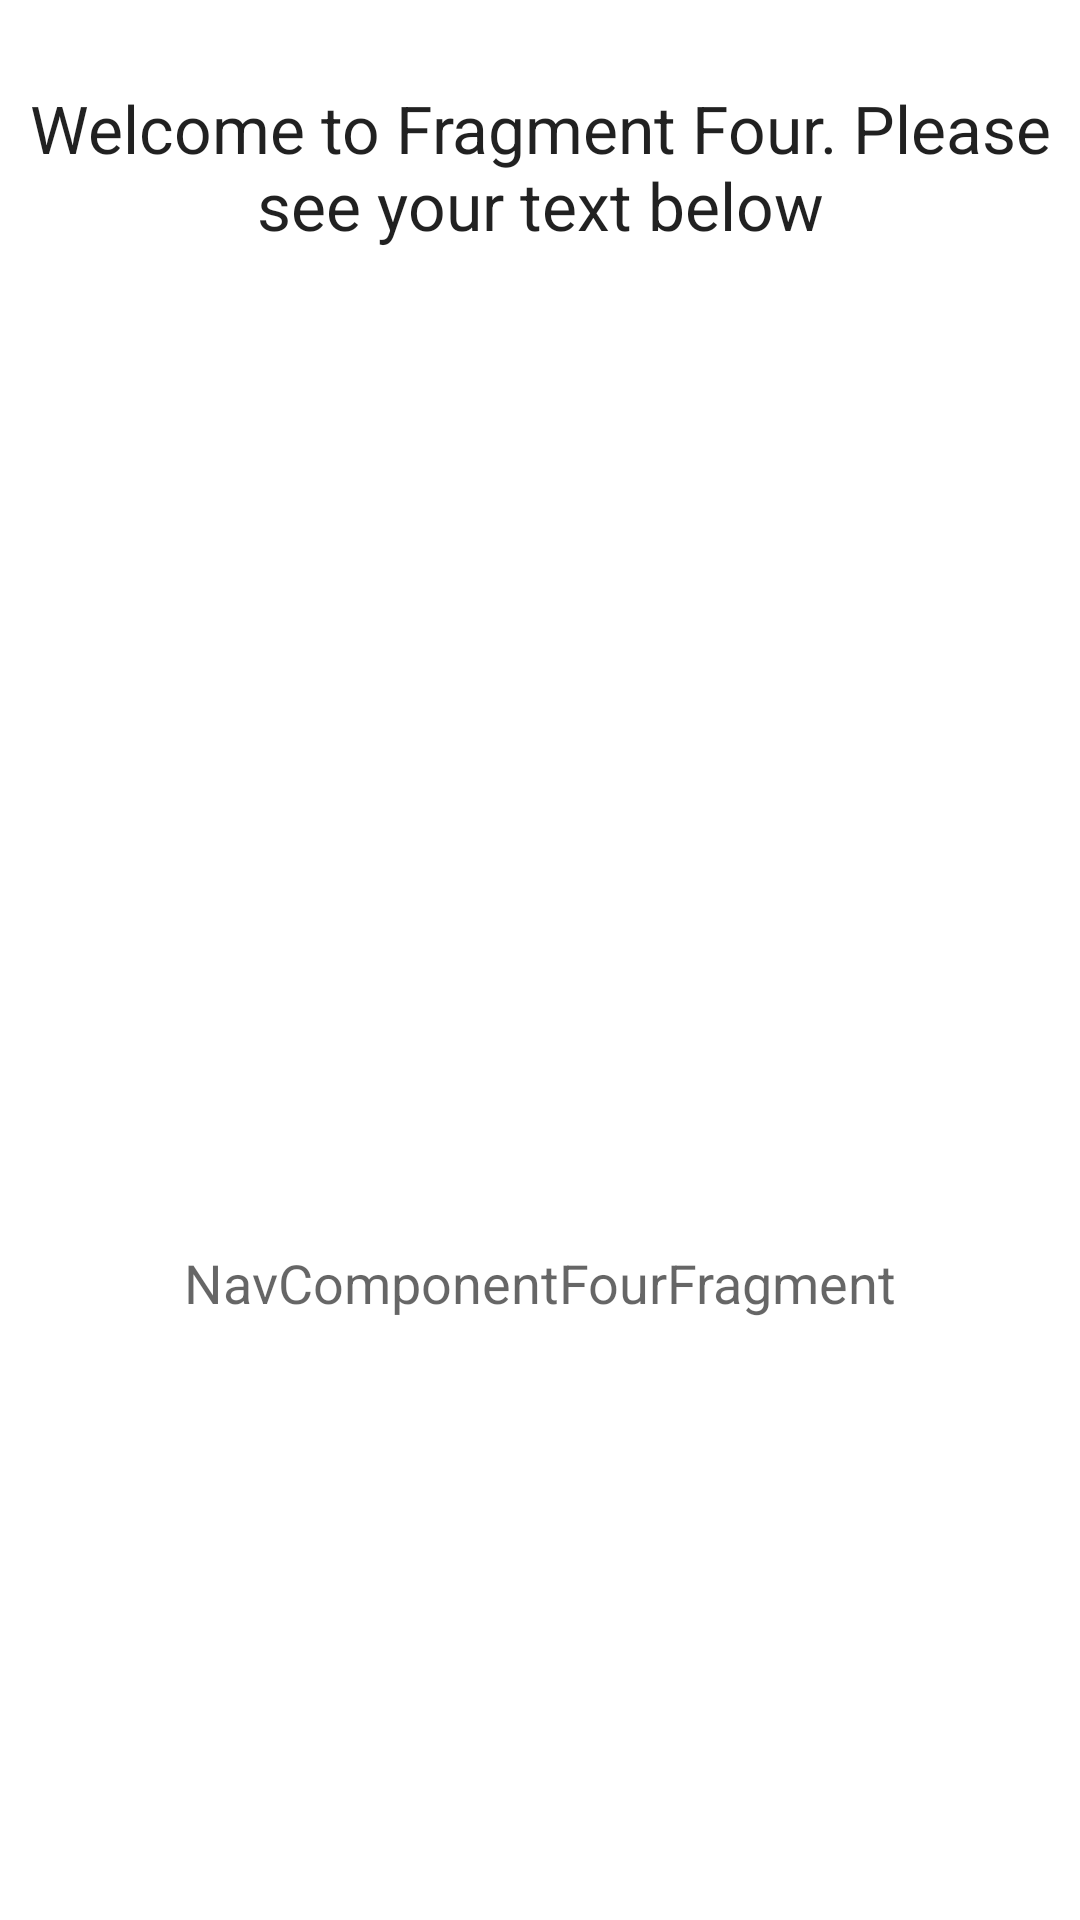

Layout XML and referenced resources for this Android screen:
<!-- AndroidManifest.xml: application theme Theme.NavigationComponentsDemo -->
<!-- res/layout/fragment_nav_component_four.xml -->
<?xml version="1.0" encoding="utf-8"?>
<androidx.constraintlayout.widget.ConstraintLayout xmlns:android="http://schemas.android.com/apk/res/android"
    xmlns:app="http://schemas.android.com/apk/res-auto"
    android:layout_width="match_parent"
    android:layout_height="match_parent">


    <TextView
        android:id="@+id/textViewId"
        style="@style/TextAppearance.AppCompat.Medium"
        android:layout_width="match_parent"
        android:layout_height="wrap_content"
        android:gravity="center"
        android:text="NavComponentFourFragment"
        app:layout_constraintBottom_toBottomOf="parent"
        app:layout_constraintHorizontal_bias="1.0"
        app:layout_constraintLeft_toLeftOf="parent"
        app:layout_constraintRight_toRightOf="parent"
        app:layout_constraintTop_toBottomOf="@+id/textView"
        app:layout_constraintVertical_bias="0.624" />

    <TextView
        android:id="@+id/textView"
        style="@style/TextAppearance.AppCompat.Large"
        android:layout_width="match_parent"
        android:layout_height="wrap_content"
        android:layout_marginTop="28dp"
        android:gravity="center"
        android:text="Welcome to Fragment Four. Please see your text below"
        app:layout_constraintEnd_toEndOf="parent"
        app:layout_constraintHorizontal_bias="0.0"
        app:layout_constraintStart_toStartOf="parent"
        app:layout_constraintTop_toTopOf="parent" />
</androidx.constraintlayout.widget.ConstraintLayout>
<!-- resources referenced by this layout -->
<resources>
  <style name="Theme.NavigationComponentsDemo" parent="Theme.MaterialComponents.DayNight.DarkActionBar">
          
          <item name="colorPrimary">@color/purple_500</item>
          <item name="colorPrimaryVariant">@color/purple_700</item>
          <item name="colorOnPrimary">@color/white</item>
          
          <item name="colorSecondary">@color/teal_200</item>
          <item name="colorSecondaryVariant">@color/teal_700</item>
          <item name="colorOnSecondary">@color/black</item>
          
          <item name="android:statusBarColor" tools:targetApi="l">?attr/colorPrimaryVariant</item>
          
      </style>
  <!-- not gathered from this repository: default colours our renderer supplied (Android Studio template values) -->
  <color name="purple_500">#FF6200EE</color>
  <color name="purple_700">#FF3700B3</color>
  <color name="teal_200">#FF03DAC5</color>
  <color name="teal_700">#FF018786</color>
  <color name="black">#FF000000</color>
  <color name="white">#FFFFFFFF</color>
</resources>
